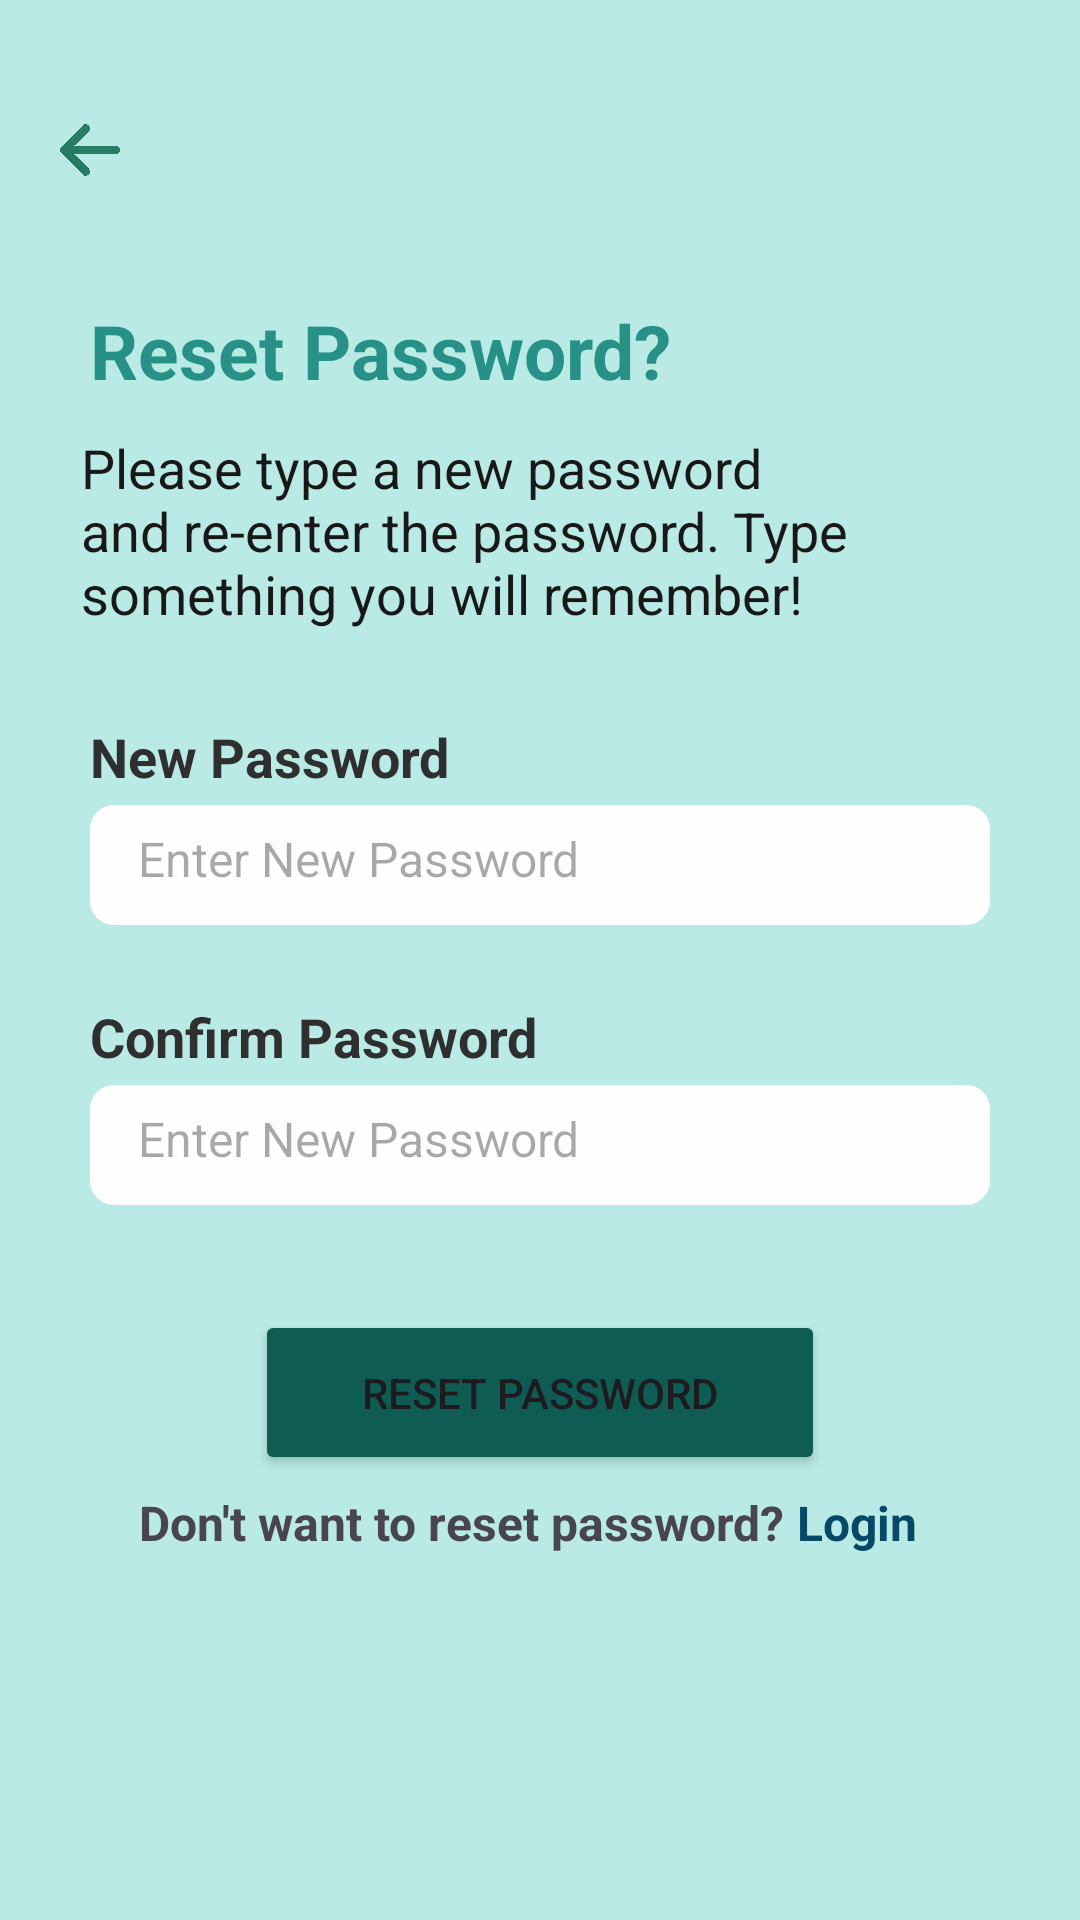

Write the Android layout XML for this screen, with the resource values it uses.
<!-- AndroidManifest.xml: application theme Theme.I212502 -->
<!-- res/layout/activity_page20_reset_pass.xml -->
<LinearLayout xmlns:android="http://schemas.android.com/apk/res/android"
    xmlns:app="http://schemas.android.com/apk/res-auto"

    android:layout_width="match_parent"
    android:layout_height="match_parent"
    android:background="#B9EAE5"
    android:orientation="vertical">

    


    <LinearLayout
        android:layout_width="match_parent"
        android:layout_height="wrap_content"
        android:orientation="vertical">
        <ImageView
            android:id="@+id/back"
            android:layout_width="40dp"
            android:layout_height="40dp"
            android:layout_marginTop="30dp"
            android:layout_marginLeft="10dp"
            android:padding="10dp"
            android:src="@drawable/arrow"
            />
        <TextView
            android:layout_width="wrap_content"
            android:layout_height="wrap_content"
            android:text="Reset Password?"
            android:layout_marginLeft="30dp"
            android:layout_marginTop="30dp"
            android:textSize="25dp"
            android:textStyle="bold"
            android:textColor="#279187"
            />
        <TextView
            android:layout_width="wrap_content"
            android:layout_height="wrap_content"
            android:text="Please type a new password and re-enter the
password. Type something you will
remember!"
            android:layout_marginLeft="27dp"
            android:paddingRight="25dp"
            android:layout_marginTop="10dp"
            android:textSize="18dp"
            android:textColor="#191818"

            />
        <LinearLayout
            android:layout_width="match_parent"
            android:layout_height="wrap_content"
            android:padding="30dp"
            android:orientation="vertical">
            <TextView
                android:layout_width="wrap_content"
                android:layout_height="wrap_content"
                android:text="New Password"
                android:paddingBottom="4dp"
                android:textSize="18sp"
                android:textStyle="bold"
                android:textColor="#302F2F"/>

            <EditText
                android:layout_width="match_parent"
                android:layout_height="wrap_content"
                android:background="@drawable/text_boarder"
                android:hint="Enter New Password"
                android:inputType="textPassword"
                android:minHeight="40dp"
                android:paddingLeft="16dp"
                android:paddingBottom="4dp"
                android:textSize="16sp" />
            <TextView
                android:layout_width="wrap_content"
                android:layout_height="wrap_content"
                android:text="Confirm Password"
                android:layout_marginTop="25dp"
                android:paddingBottom="4dp"
                android:textSize="18sp"
                android:textStyle="bold"
                android:textColor="#302F2F"/>

            <EditText
                android:layout_width="match_parent"
                android:layout_height="wrap_content"
                android:background="@drawable/text_boarder"
                android:hint="Enter New Password"
                android:inputType="textPassword"
                android:minHeight="40dp"
                android:paddingLeft="16dp"
                android:paddingBottom="4dp"
                android:textSize="16sp" />

            <Button android:id="@+id/reset"
                android:layout_width="190dp"
                android:layout_height="55dp"

                android:backgroundTint="#0F5C55"

                android:text="Reset Password"

                android:layout_marginTop="35dp"
                android:layout_gravity="center"
                />
            <LinearLayout
                android:layout_width="match_parent"
                android:layout_height="match_parent"
                android:orientation="horizontal"
                android:gravity="center"
                android:layout_marginTop="5dp"
                >
                <TextView
                    android:layout_width="wrap_content"
                    android:layout_height="wrap_content"
                    android:text="Don't want to reset password? "

                    android:textStyle="bold"

                    android:layout_gravity="bottom"
                    android:textSize="16sp"

                    />

                <TextView
                    android:id="@+id/login"
                    android:layout_width="wrap_content"
                    android:layout_height="wrap_content"
                    android:layout_gravity="bottom"
                    android:clickable="true"

                    android:linksClickable="true"
                    android:minWidth="48dp"

                    android:minHeight="48dp"
                    android:text="Login"
                    android:textColor="#054867"
                    android:textSize="16sp"
                    android:textStyle="bold" />

            </LinearLayout>
        </LinearLayout>

    </LinearLayout>






</LinearLayout>
<!-- resources referenced by this layout -->
<resources>
  <!-- drawable arrow: png bitmap (drawable, 7614 bytes) -->
  <!-- drawable text_boarder (drawable) -->
  <?xml version="1.0" encoding="utf-8"?>
  <shape xmlns:android="http://schemas.android.com/apk/res/android">
      <solid android:color="#FEFEFE"></solid>
      <corners android:radius="8dp"/>
  </shape>
  <style name="Theme.I212502" parent="Base.Theme.I212502" />
  <style name="Base.Theme.I212502" parent="Theme.Material3.DayNight.NoActionBar">
          
          
      </style>
</resources>
